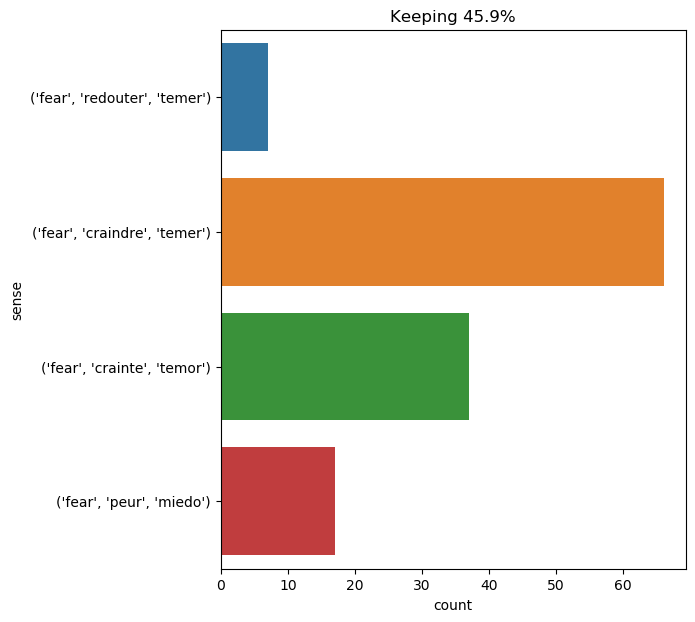

Data behind this chart, as committed beside it:
text, ind, sense, label
he feared , then , to see her too often …, 1, ('fear', 'craindre', 'temer'), 0
their anxiety about their outfits had al…, 30, ('fear', 'crainte', 'temor'), 1
she went into the house ; i stayed behin…, 32, ('fear', 'craindre', 'temer'), 0
" oh , you are a just man ! " cried mila…, 29, ('fear', 'craindre', 'temer'), 0
then as the steps drew near , she became…, 11, ('fear', 'peur', 'miedo'), 2
this smile appeared to d’artagnan to be …, 59, ('fear', 'crainte', 'temor'), 1
" oh , fear nothing , madame ! " said th…, 3, ('fear', 'craindre', 'temer'), 0
the heart of the young gascon beat as if…, 18, ('fear', 'peur', 'miedo'), 2
nothing of the sort was visible ; and wh…, 60, ('fear', 'crainte', 'temor'), 1
however , near midnight it disappeared ,…, 37, ('fear', 'craindre', 'temer'), 0
besides , the island was safe now and no…, 13, ('fear', 'redouter', 'temer'), 3
" ah , you fear your prisoner should esc…, 4, ('fear', 'craindre', 'temer'), 0
but , very fortunately , these fears wer…, 6, ('fear', 'crainte', 'temor'), 1
it was this fear that restrained him , s…, 3, ('fear', 'crainte', 'temor'), 1
the engineer had confidence , because he…, 28, ('fear', 'redouter', 'temer'), 3
then he had made himself another enemy ,…, 11, ('fear', 'craindre', 'temer'), 0
" i feel that also , sir , and so does m…, 49, ('fear', 'craindre', 'temer'), 0
during the worst weather , several jagua…, 25, ('fear', 'craindre', 'temer'), 0
she for a moment contemplated with frigh…, 23, ('fear', 'peur', 'miedo'), 2
" his nerves were so worked up that the …, 45, ('fear', 'craindre', 'temer'), 0
although i had eaten nothing since the e…, 11, ('fear', 'crainte', 'temor'), 1
and for a considerable time the settlers…, 23, ('fear', 'crainte', 'temor'), 1
" and yet , notwithstanding these precau…, 22, ('fear', 'crainte', 'temor'), 1
" you do not fear lest he should betray …, 4, ('fear', 'craindre', 'temer'), 0
no fear of death will darken st . john '…, 1, ('fear', 'crainte', 'temor'), 1
i looked round , with a chill of fear in…, 8, ('fear', 'peur', 'miedo'), 2
as to the engineer , he remained plunged…, 16, ('fear', 'redouter', 'temer'), 3
" because it is the place of danger . th…, 17, ('fear', 'craindre', 'temer'), 0
that night my sleep was fitful . hope an…, 9, ('fear', 'crainte', 'temor'), 1
but it was in the air that life was supe…, 37, ('fear', 'crainte', 'temor'), 1
" i , " said felton , " i do not fear hi…, 11, ('fear', 'craindre', 'temer'), 0
i shared my thoughts and fears with capt…, 5, ('fear', 'crainte', 'temor'), 1
sometimes , grimaud , who feared his mas…, 5, ('fear', 'craindre', 'temer'), 0
" most of these dishes are new to you , …, 22, ('fear', 'crainte', 'temor'), 1
" yes , professor , the sea supplies all…, 81, ('fear', 'crainte', 'temor'), 1
mm bassompierre and schomberg were marsh…, 29, ('fear', 'craindre', 'temer'), 0
the cardinal was left free to carry on t…, 22, ('fear', 'craindre', 'temer'), 0
i went to him . i communicated my fears …, 8, ('fear', 'crainte', 'temor'), 1
were her fears realized ?, 2, ('fear', 'crainte', 'temor'), 1
here and there i could see puffs and jet…, 44, ('fear', 'crainte', 'temor'), 1
" you see all these volumes of steam , a…, 20, ('fear', 'redouter', 'temer'), 3
she cast a glance at the door ; the baro…, 22, ('fear', 'craindre', 'temer'), 0
your error is one that we may admire , a…, 15, ('fear', 'redouter', 'temer'), 3
the settlers , who were busy at the chim…, 12, ('fear', 'craindre', 'temer'), 0
the pilot walked away a little distance …, 26, ('fear', 'crainte', 'temor'), 1
" pass your arms around my neck , and fe…, 9, ('fear', 'craindre', 'temer'), 0
these buildings had also to be made very…, 23, ('fear', 'craindre', 'temer'), 0
" now , my wife came home four days ago …, 65, ('fear', 'crainte', 'temor'), 1
" because i feared that some false concl…, 3, ('fear', 'craindre', 'temer'), 0
perhaps he had read it and had begun to …, 37, ('fear', 'craindre', 'temer'), 0
" but , " i said , " is there not reason…, 13, ('fear', 'craindre', 'temer'), 0
as he looked back upon man moving throug…, 52, ('fear', 'peur', 'miedo'), 2
he was walking home about eleven o'clock…, 87, ('fear', 'peur', 'miedo'), 2
i had no reply to this , and i feared th…, 9, ('fear', 'craindre', 'temer'), 0
" and it is exactly because he is a bold…, 18, ('fear', 'craindre', 'temer'), 0
both were free from the fear of pursuit …, 5, ('fear', 'crainte', 'temor'), 1
had grace been young and handsome , i sh…, 20, ('fear', 'crainte', 'temor'), 1
" true , " replied cyrus harding , " and…, 13, ('fear', 'craindre', 'temer'), 0
" i believe he is in love , " cried lady…, 22, ('fear', 'crainte', 'temor'), 1
aouda and fix feared that mr . fogg migh…, 3, ('fear', 'craindre', 'temer'), 0
... 67 more rows
